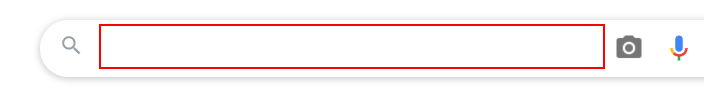
Task: Projeto com o objetivo de coletar o url de imagens de acordo com uma planilha do excel
Workflow: Coleta

Step 1: type "[title & " " & search_argument]" into the text box

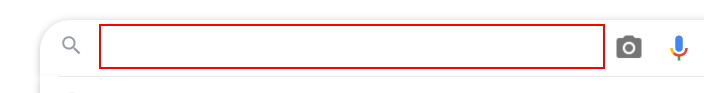
Step 2: type a value into the text box

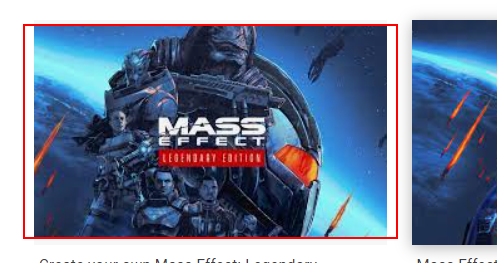
Step 3: click on the image

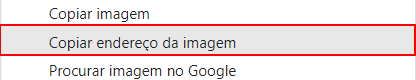
Step 4: click on the menu item 'Copiar endereço da imagem' (chrome.exe)
